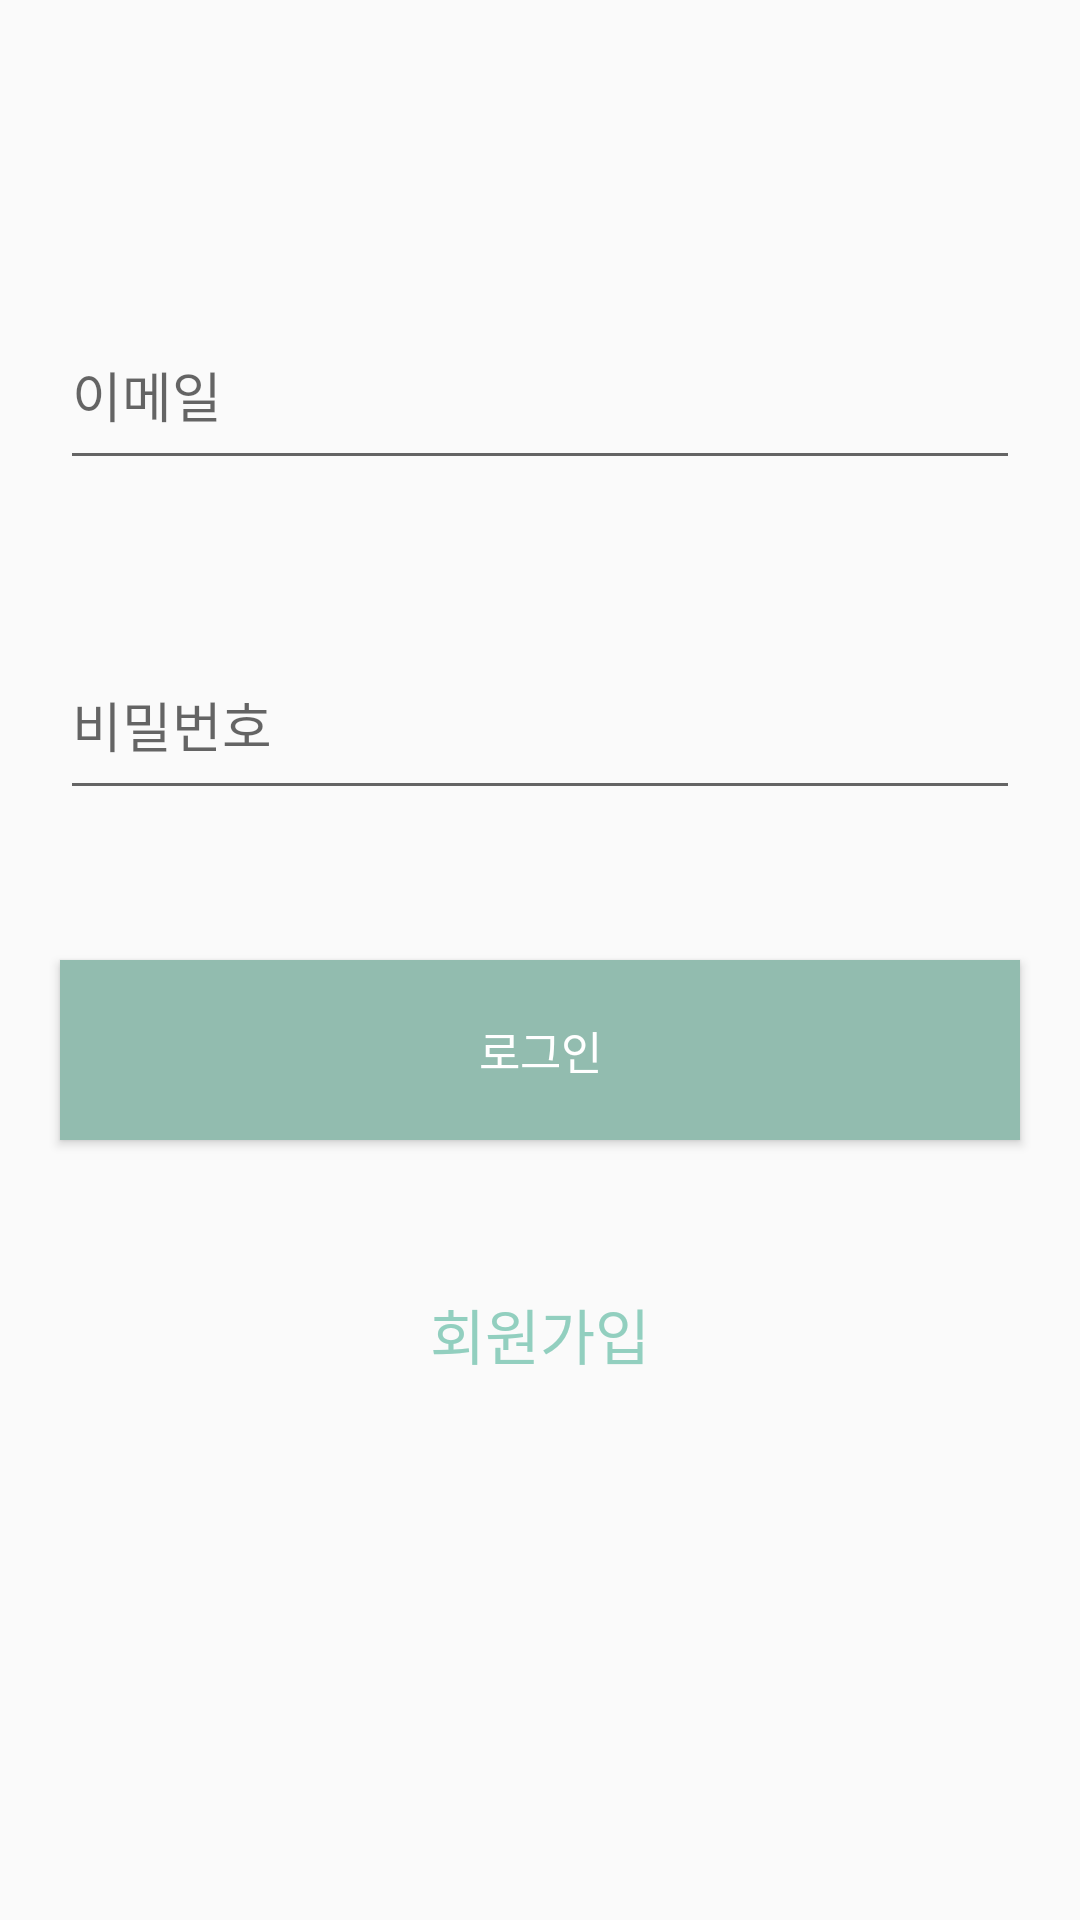

Here is an Android app screen rendered from its layout file. Give the layout XML and the strings, colors and styles it references.
<!-- AndroidManifest.xml: application theme Theme.Mobile_Programming -->
<!-- res/layout/activity_login.xml -->
<?xml version="1.0" encoding="utf-8"?>
<androidx.constraintlayout.widget.ConstraintLayout xmlns:android="http://schemas.android.com/apk/res/android"
    xmlns:app="http://schemas.android.com/apk/res-auto"
    xmlns:tools="http://schemas.android.com/tools"
    android:layout_width="match_parent"
    android:layout_height="match_parent"
    tools:context=".Auth.LoginActivity">
    
    <EditText
        android:id="@+id/email_area"
        android:layout_width="match_parent"
        android:layout_height="60dp"
        android:layout_marginLeft="20dp"
        android:layout_marginRight="20dp"
        android:layout_marginTop="100dp"
        android:hint="이메일"
        app:layout_constraintTop_toTopOf="parent" />

    <EditText
        android:id="@+id/password_area"
        android:layout_width="match_parent"
        android:layout_height="60dp"
        android:layout_marginLeft="20dp"
        android:layout_marginRight="20dp"
        android:layout_marginTop="50dp"
        android:hint="비밀번호"
        app:layout_constraintTop_toBottomOf="@+id/email_area"
        android:inputType="textPassword"/>
    
    <Button
        android:layout_width="match_parent"
        android:layout_height="60dp"
        android:id="@+id/login_button"
        android:text="로그인"
        android:textColor="#ffffff"
        android:textSize="15dp"
        android:layout_marginTop="50dp"
        android:layout_marginRight="20dp"
        android:layout_marginLeft="20dp"
        app:layout_constraintTop_toBottomOf="@id/password_area"
        android:background="#92BCAF" />

    <TextView
        android:layout_width="match_parent"
        android:layout_height="wrap_content"
        android:id="@+id/join_button"
        app:layout_constraintTop_toBottomOf="@id/login_button"
        android:layout_marginTop="30dp"
        android:textSize="20dp"
        android:padding="20dp"
        android:gravity="center"
        android:textColor="#92CFBF"
        android:text="회원가입" />

</androidx.constraintlayout.widget.ConstraintLayout>
<!-- resources referenced by this layout -->
<resources>
  <style name="Theme.Mobile_Programming" parent="Theme.AppCompat.DayNight.DarkActionBar">
          
          <item name="colorPrimary">@color/purple_500</item>
          <item name="colorPrimaryDark">#ffffff</item>
          <item name="colorPrimaryVariant">@color/purple_700</item>
          <item name="colorOnPrimary">@color/white</item>
          
          <item name="colorSecondary">@color/teal_200</item>
          <item name="colorSecondaryVariant">@color/teal_700</item>
          <item name="colorOnSecondary">@color/black</item>
          
          <item name="android:statusBarColor">?attr/colorPrimaryVariant</item>
          
          <item name="windowNoTitle">true</item>
      </style>
  <!-- not gathered from this repository: default colours our renderer supplied (Android Studio template values) -->
  <color name="purple_500">#FF6200EE</color>
  <color name="purple_700">#FF3700B3</color>
  <color name="teal_200">#FF03DAC5</color>
  <color name="teal_700">#FF018786</color>
  <color name="black">#FF000000</color>
  <color name="white">#FFFFFFFF</color>
</resources>
